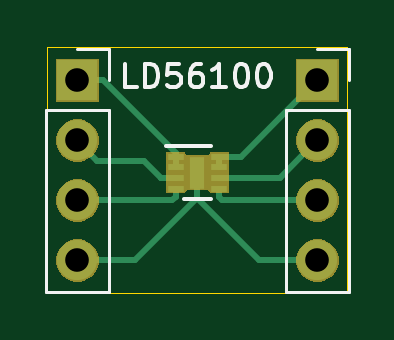
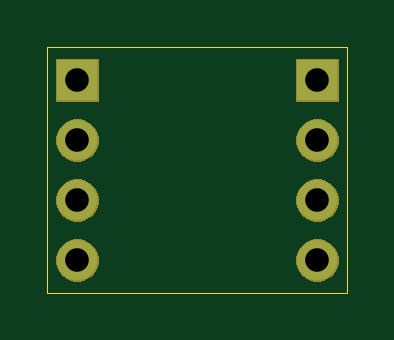
Circuit board: 11 layer files. Board 12.7 x 10.4 mm.
- bottom_copper: LD56100-B_Cu.gbr (781 bytes)
- bottom_mask: LD56100-B_Mask.gbr (6450 bytes)
- paste: LD56100-B_Paste.gbr (501 bytes)
- bottom_silk: LD56100-B_SilkS.gbr (502 bytes)
- outline: LD56100-Edge_Cuts.gbr (692 bytes)
- top_copper: LD56100-F_Cu.gbr (2446 bytes)
- top_mask: LD56100-F_Mask.gbr (7490 bytes)
- paste: LD56100-F_Paste.gbr (817 bytes)
- top_silk: LD56100-F_SilkS.gbr (3830 bytes)
- drill: LD56100-NPTH.drl (301 bytes)
- drill: LD56100-PTH.drl (414 bytes)

=== bottom_copper: LD56100-B_Cu.gbr ===
G04 #@! TF.GenerationSoftware,KiCad,Pcbnew,(5.1.5-0-10_14)*
G04 #@! TF.CreationDate,2020-07-28T17:04:35-06:00*
G04 #@! TF.ProjectId,LD56100,4c443536-3130-4302-9e6b-696361645f70,rev?*
G04 #@! TF.SameCoordinates,Original*
G04 #@! TF.FileFunction,Copper,L2,Bot*
G04 #@! TF.FilePolarity,Positive*
%FSLAX46Y46*%
G04 Gerber Fmt 4.6, Leading zero omitted, Abs format (unit mm)*
G04 Created by KiCad (PCBNEW (5.1.5-0-10_14)) date 2020-07-28 17:04:35*
%MOMM*%
%LPD*%
G04 APERTURE LIST*
%ADD10O,1.700000X1.700000*%
%ADD11R,1.700000X1.700000*%
G04 APERTURE END LIST*
D10*
X149860000Y-92620000D03*
X149860000Y-90080000D03*
X149860000Y-87540000D03*
D11*
X149860000Y-85000000D03*
D10*
X139700000Y-92620000D03*
X139700000Y-90080000D03*
X139700000Y-87540000D03*
D11*
X139700000Y-85000000D03*
M02*

=== bottom_mask: LD56100-B_Mask.gbr ===
G04 #@! TF.GenerationSoftware,KiCad,Pcbnew,(5.1.5-0-10_14)*
G04 #@! TF.CreationDate,2020-07-28T17:04:35-06:00*
G04 #@! TF.ProjectId,LD56100,4c443536-3130-4302-9e6b-696361645f70,rev?*
G04 #@! TF.SameCoordinates,Original*
G04 #@! TF.FileFunction,Soldermask,Bot*
G04 #@! TF.FilePolarity,Negative*
%FSLAX46Y46*%
G04 Gerber Fmt 4.6, Leading zero omitted, Abs format (unit mm)*
G04 Created by KiCad (PCBNEW (5.1.5-0-10_14)) date 2020-07-28 17:04:35*
%MOMM*%
%LPD*%
G04 APERTURE LIST*
%ADD10C,0.100000*%
G04 APERTURE END LIST*
D10*
G36*
X149973512Y-91723927D02*
G01*
X150122812Y-91753624D01*
X150286784Y-91821544D01*
X150434354Y-91920147D01*
X150559853Y-92045646D01*
X150658456Y-92193216D01*
X150726376Y-92357188D01*
X150761000Y-92531259D01*
X150761000Y-92708741D01*
X150726376Y-92882812D01*
X150658456Y-93046784D01*
X150559853Y-93194354D01*
X150434354Y-93319853D01*
X150286784Y-93418456D01*
X150122812Y-93486376D01*
X149973512Y-93516073D01*
X149948742Y-93521000D01*
X149771258Y-93521000D01*
X149746488Y-93516073D01*
X149597188Y-93486376D01*
X149433216Y-93418456D01*
X149285646Y-93319853D01*
X149160147Y-93194354D01*
X149061544Y-93046784D01*
X148993624Y-92882812D01*
X148959000Y-92708741D01*
X148959000Y-92531259D01*
X148993624Y-92357188D01*
X149061544Y-92193216D01*
X149160147Y-92045646D01*
X149285646Y-91920147D01*
X149433216Y-91821544D01*
X149597188Y-91753624D01*
X149746488Y-91723927D01*
X149771258Y-91719000D01*
X149948742Y-91719000D01*
X149973512Y-91723927D01*
G37*
G36*
X139813512Y-91723927D02*
G01*
X139962812Y-91753624D01*
X140126784Y-91821544D01*
X140274354Y-91920147D01*
X140399853Y-92045646D01*
X140498456Y-92193216D01*
X140566376Y-92357188D01*
X140601000Y-92531259D01*
X140601000Y-92708741D01*
X140566376Y-92882812D01*
X140498456Y-93046784D01*
X140399853Y-93194354D01*
X140274354Y-93319853D01*
X140126784Y-93418456D01*
X139962812Y-93486376D01*
X139813512Y-93516073D01*
X139788742Y-93521000D01*
X139611258Y-93521000D01*
X139586488Y-93516073D01*
X139437188Y-93486376D01*
X139273216Y-93418456D01*
X139125646Y-93319853D01*
X139000147Y-93194354D01*
X138901544Y-93046784D01*
X138833624Y-92882812D01*
X138799000Y-92708741D01*
X138799000Y-92531259D01*
X138833624Y-92357188D01*
X138901544Y-92193216D01*
X139000147Y-92045646D01*
X139125646Y-91920147D01*
X139273216Y-91821544D01*
X139437188Y-91753624D01*
X139586488Y-91723927D01*
X139611258Y-91719000D01*
X139788742Y-91719000D01*
X139813512Y-91723927D01*
G37*
G36*
X149973512Y-89183927D02*
G01*
X150122812Y-89213624D01*
X150286784Y-89281544D01*
X150434354Y-89380147D01*
X150559853Y-89505646D01*
X150658456Y-89653216D01*
X150726376Y-89817188D01*
X150761000Y-89991259D01*
X150761000Y-90168741D01*
X150726376Y-90342812D01*
X150658456Y-90506784D01*
X150559853Y-90654354D01*
X150434354Y-90779853D01*
X150286784Y-90878456D01*
X150122812Y-90946376D01*
X149973512Y-90976073D01*
X149948742Y-90981000D01*
X149771258Y-90981000D01*
X149746488Y-90976073D01*
X149597188Y-90946376D01*
X149433216Y-90878456D01*
X149285646Y-90779853D01*
X149160147Y-90654354D01*
X149061544Y-90506784D01*
X148993624Y-90342812D01*
X148959000Y-90168741D01*
X148959000Y-89991259D01*
X148993624Y-89817188D01*
X149061544Y-89653216D01*
X149160147Y-89505646D01*
X149285646Y-89380147D01*
X149433216Y-89281544D01*
X149597188Y-89213624D01*
X149746488Y-89183927D01*
X149771258Y-89179000D01*
X149948742Y-89179000D01*
X149973512Y-89183927D01*
G37*
G36*
X139813512Y-89183927D02*
G01*
X139962812Y-89213624D01*
X140126784Y-89281544D01*
X140274354Y-89380147D01*
X140399853Y-89505646D01*
X140498456Y-89653216D01*
X140566376Y-89817188D01*
X140601000Y-89991259D01*
X140601000Y-90168741D01*
X140566376Y-90342812D01*
X140498456Y-90506784D01*
X140399853Y-90654354D01*
X140274354Y-90779853D01*
X140126784Y-90878456D01*
X139962812Y-90946376D01*
X139813512Y-90976073D01*
X139788742Y-90981000D01*
X139611258Y-90981000D01*
X139586488Y-90976073D01*
X139437188Y-90946376D01*
X139273216Y-90878456D01*
X139125646Y-90779853D01*
X139000147Y-90654354D01*
X138901544Y-90506784D01*
X138833624Y-90342812D01*
X138799000Y-90168741D01*
X138799000Y-89991259D01*
X138833624Y-89817188D01*
X138901544Y-89653216D01*
X139000147Y-89505646D01*
X139125646Y-89380147D01*
X139273216Y-89281544D01*
X139437188Y-89213624D01*
X139586488Y-89183927D01*
X139611258Y-89179000D01*
X139788742Y-89179000D01*
X139813512Y-89183927D01*
G37*
G36*
X149973512Y-86643927D02*
G01*
X150122812Y-86673624D01*
X150286784Y-86741544D01*
X150434354Y-86840147D01*
X150559853Y-86965646D01*
X150658456Y-87113216D01*
X150726376Y-87277188D01*
X150761000Y-87451259D01*
X150761000Y-87628741D01*
X150726376Y-87802812D01*
X150658456Y-87966784D01*
X150559853Y-88114354D01*
X150434354Y-88239853D01*
X150286784Y-88338456D01*
X150122812Y-88406376D01*
X149973512Y-88436073D01*
X149948742Y-88441000D01*
X149771258Y-88441000D01*
X149746488Y-88436073D01*
X149597188Y-88406376D01*
X149433216Y-88338456D01*
X149285646Y-88239853D01*
X149160147Y-88114354D01*
X149061544Y-87966784D01*
X148993624Y-87802812D01*
X148959000Y-87628741D01*
X148959000Y-87451259D01*
X148993624Y-87277188D01*
X149061544Y-87113216D01*
X149160147Y-86965646D01*
X149285646Y-86840147D01*
X149433216Y-86741544D01*
X149597188Y-86673624D01*
X149746488Y-86643927D01*
X149771258Y-86639000D01*
X149948742Y-86639000D01*
X149973512Y-86643927D01*
G37*
G36*
X139813512Y-86643927D02*
G01*
X139962812Y-86673624D01*
X140126784Y-86741544D01*
X140274354Y-86840147D01*
X140399853Y-86965646D01*
X140498456Y-87113216D01*
X140566376Y-87277188D01*
X140601000Y-87451259D01*
X140601000Y-87628741D01*
X140566376Y-87802812D01*
X140498456Y-87966784D01*
X140399853Y-88114354D01*
X140274354Y-88239853D01*
X140126784Y-88338456D01*
X139962812Y-88406376D01*
X139813512Y-88436073D01*
X139788742Y-88441000D01*
X139611258Y-88441000D01*
X139586488Y-88436073D01*
X139437188Y-88406376D01*
X139273216Y-88338456D01*
X139125646Y-88239853D01*
X139000147Y-88114354D01*
X138901544Y-87966784D01*
X138833624Y-87802812D01*
X138799000Y-87628741D01*
X138799000Y-87451259D01*
X138833624Y-87277188D01*
X138901544Y-87113216D01*
X139000147Y-86965646D01*
X139125646Y-86840147D01*
X139273216Y-86741544D01*
X139437188Y-86673624D01*
X139586488Y-86643927D01*
X139611258Y-86639000D01*
X139788742Y-86639000D01*
X139813512Y-86643927D01*
G37*
G36*
X150761000Y-85901000D02*
G01*
X148959000Y-85901000D01*
X148959000Y-84099000D01*
X150761000Y-84099000D01*
X150761000Y-85901000D01*
G37*
G36*
X140601000Y-85901000D02*
G01*
X138799000Y-85901000D01*
X138799000Y-84099000D01*
X140601000Y-84099000D01*
X140601000Y-85901000D01*
G37*
M02*

=== paste: LD56100-B_Paste.gbr ===
G04 #@! TF.GenerationSoftware,KiCad,Pcbnew,(5.1.5-0-10_14)*
G04 #@! TF.CreationDate,2020-07-28T17:04:35-06:00*
G04 #@! TF.ProjectId,LD56100,4c443536-3130-4302-9e6b-696361645f70,rev?*
G04 #@! TF.SameCoordinates,Original*
G04 #@! TF.FileFunction,Paste,Bot*
G04 #@! TF.FilePolarity,Positive*
%FSLAX46Y46*%
G04 Gerber Fmt 4.6, Leading zero omitted, Abs format (unit mm)*
G04 Created by KiCad (PCBNEW (5.1.5-0-10_14)) date 2020-07-28 17:04:35*
%MOMM*%
%LPD*%
G04 APERTURE LIST*
G04 APERTURE END LIST*
M02*

=== bottom_silk: LD56100-B_SilkS.gbr ===
G04 #@! TF.GenerationSoftware,KiCad,Pcbnew,(5.1.5-0-10_14)*
G04 #@! TF.CreationDate,2020-07-28T17:04:35-06:00*
G04 #@! TF.ProjectId,LD56100,4c443536-3130-4302-9e6b-696361645f70,rev?*
G04 #@! TF.SameCoordinates,Original*
G04 #@! TF.FileFunction,Legend,Bot*
G04 #@! TF.FilePolarity,Positive*
%FSLAX46Y46*%
G04 Gerber Fmt 4.6, Leading zero omitted, Abs format (unit mm)*
G04 Created by KiCad (PCBNEW (5.1.5-0-10_14)) date 2020-07-28 17:04:35*
%MOMM*%
%LPD*%
G04 APERTURE LIST*
G04 APERTURE END LIST*
M02*

=== outline: LD56100-Edge_Cuts.gbr ===
G04 #@! TF.GenerationSoftware,KiCad,Pcbnew,(5.1.5-0-10_14)*
G04 #@! TF.CreationDate,2020-07-28T17:04:35-06:00*
G04 #@! TF.ProjectId,LD56100,4c443536-3130-4302-9e6b-696361645f70,rev?*
G04 #@! TF.SameCoordinates,Original*
G04 #@! TF.FileFunction,Profile,NP*
%FSLAX46Y46*%
G04 Gerber Fmt 4.6, Leading zero omitted, Abs format (unit mm)*
G04 Created by KiCad (PCBNEW (5.1.5-0-10_14)) date 2020-07-28 17:04:35*
%MOMM*%
%LPD*%
G04 APERTURE LIST*
%ADD10C,0.050000*%
G04 APERTURE END LIST*
D10*
X151130000Y-83566000D02*
X151130000Y-93980000D01*
X138430000Y-83566000D02*
X151130000Y-83566000D01*
X138430000Y-93980000D02*
X138430000Y-83566000D01*
X151130000Y-93980000D02*
X138430000Y-93980000D01*
M02*

=== top_copper: LD56100-F_Cu.gbr ===
G04 #@! TF.GenerationSoftware,KiCad,Pcbnew,(5.1.5-0-10_14)*
G04 #@! TF.CreationDate,2020-07-28T17:04:35-06:00*
G04 #@! TF.ProjectId,LD56100,4c443536-3130-4302-9e6b-696361645f70,rev?*
G04 #@! TF.SameCoordinates,Original*
G04 #@! TF.FileFunction,Copper,L1,Top*
G04 #@! TF.FilePolarity,Positive*
%FSLAX46Y46*%
G04 Gerber Fmt 4.6, Leading zero omitted, Abs format (unit mm)*
G04 Created by KiCad (PCBNEW (5.1.5-0-10_14)) date 2020-07-28 17:04:35*
%MOMM*%
%LPD*%
G04 APERTURE LIST*
%ADD10O,1.700000X1.700000*%
%ADD11R,1.700000X1.700000*%
%ADD12R,0.640000X1.380000*%
%ADD13R,0.700000X0.250000*%
%ADD14C,0.250000*%
G04 APERTURE END LIST*
D10*
X149860000Y-92620000D03*
X149860000Y-90080000D03*
X149860000Y-87540000D03*
D11*
X149860000Y-85000000D03*
D10*
X139700000Y-92620000D03*
X139700000Y-90080000D03*
X139700000Y-87540000D03*
D11*
X139700000Y-85000000D03*
D12*
X144780000Y-88900000D03*
D13*
X145705000Y-88225000D03*
X145705000Y-88675000D03*
X145705000Y-89125000D03*
X145705000Y-89575000D03*
X143855000Y-89575000D03*
X143855000Y-89125000D03*
X143855000Y-88675000D03*
X143855000Y-88225000D03*
D14*
X144780000Y-89840000D02*
X144780000Y-88900000D01*
X144780000Y-89992200D02*
X144780000Y-89840000D01*
X142152200Y-92620000D02*
X144780000Y-89992200D01*
X139700000Y-92620000D02*
X142152200Y-92620000D01*
X147407800Y-92620000D02*
X149860000Y-92620000D01*
X144780000Y-89992200D02*
X147407800Y-92620000D01*
X145705000Y-88675000D02*
X145705000Y-88225000D01*
X146635000Y-88225000D02*
X149860000Y-85000000D01*
X145705000Y-88225000D02*
X146635000Y-88225000D01*
X148275000Y-89125000D02*
X149860000Y-87540000D01*
X145705000Y-89125000D02*
X148275000Y-89125000D01*
X145835000Y-90080000D02*
X148657919Y-90080000D01*
X145705000Y-89950000D02*
X145835000Y-90080000D01*
X148657919Y-90080000D02*
X149860000Y-90080000D01*
X145705000Y-89575000D02*
X145705000Y-89950000D01*
X143855000Y-89950000D02*
X143855000Y-89575000D01*
X143725000Y-90080000D02*
X143855000Y-89950000D01*
X139700000Y-90080000D02*
X143725000Y-90080000D01*
X143255000Y-89125000D02*
X143855000Y-89125000D01*
X143252400Y-89125000D02*
X143255000Y-89125000D01*
X142517399Y-88389999D02*
X143252400Y-89125000D01*
X140549999Y-88389999D02*
X142517399Y-88389999D01*
X139700000Y-87540000D02*
X140549999Y-88389999D01*
X143855000Y-88055000D02*
X143855000Y-88300000D01*
X143855000Y-88300000D02*
X143855000Y-88675000D01*
X140800000Y-85000000D02*
X143855000Y-88055000D01*
X139700000Y-85000000D02*
X140800000Y-85000000D01*
M02*

=== top_mask: LD56100-F_Mask.gbr (7490 bytes, source omitted) ===
=== paste: LD56100-F_Paste.gbr ===
G04 #@! TF.GenerationSoftware,KiCad,Pcbnew,(5.1.5-0-10_14)*
G04 #@! TF.CreationDate,2020-07-28T17:04:35-06:00*
G04 #@! TF.ProjectId,LD56100,4c443536-3130-4302-9e6b-696361645f70,rev?*
G04 #@! TF.SameCoordinates,Original*
G04 #@! TF.FileFunction,Paste,Top*
G04 #@! TF.FilePolarity,Positive*
%FSLAX46Y46*%
G04 Gerber Fmt 4.6, Leading zero omitted, Abs format (unit mm)*
G04 Created by KiCad (PCBNEW (5.1.5-0-10_14)) date 2020-07-28 17:04:35*
%MOMM*%
%LPD*%
G04 APERTURE LIST*
%ADD10R,0.530000X0.540000*%
%ADD11R,0.700000X0.250000*%
G04 APERTURE END LIST*
D10*
X144780000Y-89245000D03*
X144780000Y-88555000D03*
D11*
X145705000Y-88225000D03*
X145705000Y-88675000D03*
X145705000Y-89125000D03*
X145705000Y-89575000D03*
X143855000Y-89575000D03*
X143855000Y-89125000D03*
X143855000Y-88675000D03*
X143855000Y-88225000D03*
M02*

=== top_silk: LD56100-F_SilkS.gbr ===
G04 #@! TF.GenerationSoftware,KiCad,Pcbnew,(5.1.5-0-10_14)*
G04 #@! TF.CreationDate,2020-07-28T17:04:35-06:00*
G04 #@! TF.ProjectId,LD56100,4c443536-3130-4302-9e6b-696361645f70,rev?*
G04 #@! TF.SameCoordinates,Original*
G04 #@! TF.FileFunction,Legend,Top*
G04 #@! TF.FilePolarity,Positive*
%FSLAX46Y46*%
G04 Gerber Fmt 4.6, Leading zero omitted, Abs format (unit mm)*
G04 Created by KiCad (PCBNEW (5.1.5-0-10_14)) date 2020-07-28 17:04:35*
%MOMM*%
%LPD*%
G04 APERTURE LIST*
%ADD10C,0.150000*%
%ADD11C,0.120000*%
G04 APERTURE END LIST*
D10*
X142208571Y-85288380D02*
X141732380Y-85288380D01*
X141732380Y-84288380D01*
X142541904Y-85288380D02*
X142541904Y-84288380D01*
X142780000Y-84288380D01*
X142922857Y-84336000D01*
X143018095Y-84431238D01*
X143065714Y-84526476D01*
X143113333Y-84716952D01*
X143113333Y-84859809D01*
X143065714Y-85050285D01*
X143018095Y-85145523D01*
X142922857Y-85240761D01*
X142780000Y-85288380D01*
X142541904Y-85288380D01*
X144018095Y-84288380D02*
X143541904Y-84288380D01*
X143494285Y-84764571D01*
X143541904Y-84716952D01*
X143637142Y-84669333D01*
X143875238Y-84669333D01*
X143970476Y-84716952D01*
X144018095Y-84764571D01*
X144065714Y-84859809D01*
X144065714Y-85097904D01*
X144018095Y-85193142D01*
X143970476Y-85240761D01*
X143875238Y-85288380D01*
X143637142Y-85288380D01*
X143541904Y-85240761D01*
X143494285Y-85193142D01*
X144922857Y-84288380D02*
X144732380Y-84288380D01*
X144637142Y-84336000D01*
X144589523Y-84383619D01*
X144494285Y-84526476D01*
X144446666Y-84716952D01*
X144446666Y-85097904D01*
X144494285Y-85193142D01*
X144541904Y-85240761D01*
X144637142Y-85288380D01*
X144827619Y-85288380D01*
X144922857Y-85240761D01*
X144970476Y-85193142D01*
X145018095Y-85097904D01*
X145018095Y-84859809D01*
X144970476Y-84764571D01*
X144922857Y-84716952D01*
X144827619Y-84669333D01*
X144637142Y-84669333D01*
X144541904Y-84716952D01*
X144494285Y-84764571D01*
X144446666Y-84859809D01*
X145970476Y-85288380D02*
X145399047Y-85288380D01*
X145684761Y-85288380D02*
X145684761Y-84288380D01*
X145589523Y-84431238D01*
X145494285Y-84526476D01*
X145399047Y-84574095D01*
X146589523Y-84288380D02*
X146684761Y-84288380D01*
X146780000Y-84336000D01*
X146827619Y-84383619D01*
X146875238Y-84478857D01*
X146922857Y-84669333D01*
X146922857Y-84907428D01*
X146875238Y-85097904D01*
X146827619Y-85193142D01*
X146780000Y-85240761D01*
X146684761Y-85288380D01*
X146589523Y-85288380D01*
X146494285Y-85240761D01*
X146446666Y-85193142D01*
X146399047Y-85097904D01*
X146351428Y-84907428D01*
X146351428Y-84669333D01*
X146399047Y-84478857D01*
X146446666Y-84383619D01*
X146494285Y-84336000D01*
X146589523Y-84288380D01*
X147541904Y-84288380D02*
X147637142Y-84288380D01*
X147732380Y-84336000D01*
X147780000Y-84383619D01*
X147827619Y-84478857D01*
X147875238Y-84669333D01*
X147875238Y-84907428D01*
X147827619Y-85097904D01*
X147780000Y-85193142D01*
X147732380Y-85240761D01*
X147637142Y-85288380D01*
X147541904Y-85288380D01*
X147446666Y-85240761D01*
X147399047Y-85193142D01*
X147351428Y-85097904D01*
X147303809Y-84907428D01*
X147303809Y-84669333D01*
X147351428Y-84478857D01*
X147399047Y-84383619D01*
X147446666Y-84336000D01*
X147541904Y-84288380D01*
D11*
X149860000Y-83670000D02*
X151190000Y-83670000D01*
X151190000Y-83670000D02*
X151190000Y-85000000D01*
X151190000Y-86270000D02*
X151190000Y-93950000D01*
X148530000Y-93950000D02*
X151190000Y-93950000D01*
X148530000Y-86270000D02*
X148530000Y-93950000D01*
X148530000Y-86270000D02*
X151190000Y-86270000D01*
X139700000Y-83670000D02*
X141030000Y-83670000D01*
X141030000Y-83670000D02*
X141030000Y-85000000D01*
X141030000Y-86270000D02*
X141030000Y-93950000D01*
X138370000Y-93950000D02*
X141030000Y-93950000D01*
X138370000Y-86270000D02*
X138370000Y-93950000D01*
X138370000Y-86270000D02*
X141030000Y-86270000D01*
D10*
X143430000Y-87775000D02*
X145355000Y-87775000D01*
X144205000Y-90025000D02*
X145355000Y-90025000D01*
M02*

=== drill: LD56100-NPTH.drl ===
M48
; DRILL file {KiCad (5.1.5-0-10_14)} date Tuesday, July 28, 2020 at 05:04:37 pm
; FORMAT={-:-/ absolute / inch / decimal}
; #@! TF.CreationDate,2020-07-28T17:04:37-06:00
; #@! TF.GenerationSoftware,Kicad,Pcbnew,(5.1.5-0-10_14)
; #@! TF.FileFunction,NonPlated,1,2,NPTH
FMAT,2
INCH
%
G90
G05
T0
M30

=== drill: LD56100-PTH.drl ===
M48
; DRILL file {KiCad (5.1.5-0-10_14)} date Tuesday, July 28, 2020 at 05:04:37 pm
; FORMAT={-:-/ absolute / inch / decimal}
; #@! TF.CreationDate,2020-07-28T17:04:37-06:00
; #@! TF.GenerationSoftware,Kicad,Pcbnew,(5.1.5-0-10_14)
; #@! TF.FileFunction,Plated,1,2,PTH
FMAT,2
INCH
T1C0.0394
%
G90
G05
T1
X5.5Y-3.3465
X5.5Y-3.4465
X5.5Y-3.5465
X5.5Y-3.6465
X5.9Y-3.3465
X5.9Y-3.4465
X5.9Y-3.5465
X5.9Y-3.6465
T0
M30
